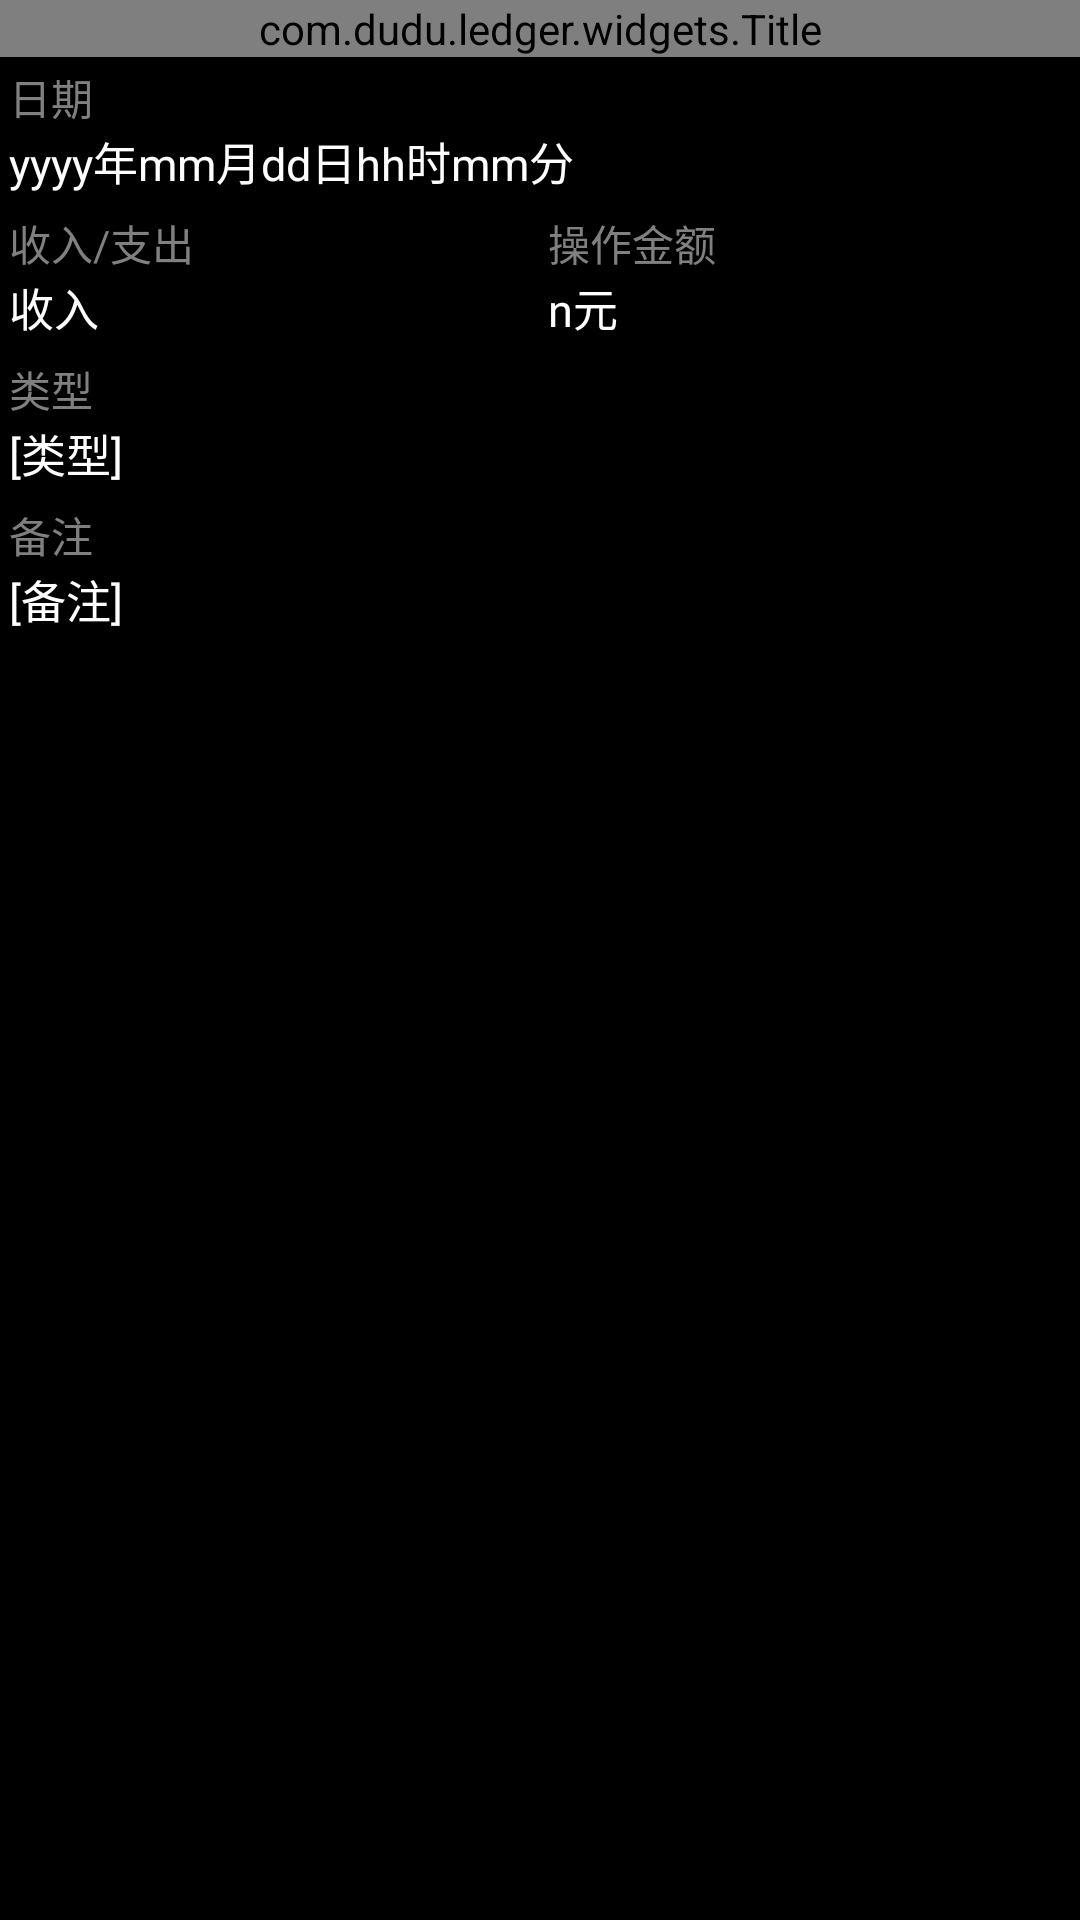

Android layout source for this screen:
<!-- AndroidManifest.xml: application theme CommonTheme -->
<!-- res/layout/activity_ledger_details.xml -->
<?xml version="1.0" encoding="utf-8"?>
<LinearLayout
        xmlns:android="http://schemas.android.com/apk/res/android"
        xmlns:tools="http://schemas.android.com/tools"
        xmlns:app="http://schemas.android.com/apk/res-auto"
        android:layout_width="match_parent"
        android:layout_height="match_parent"
        tools:context=".activities.LedgerDetails"
        android:orientation="vertical">

    <com.dudu.ledger.widgets.Title
            android:layout_width="match_parent"
            android:layout_height="wrap_content"
            app:buttonVis="GONE"
            app:titleText="详情"/>

    <ScrollView
            android:layout_width="match_parent"
            android:layout_height="match_parent">

        <LinearLayout
                android:layout_width="match_parent"
                android:layout_height="match_parent"
                android:orientation="vertical">

            <LinearLayout
                    android:layout_width="wrap_content"
                    android:layout_height="wrap_content"
                    android:orientation="vertical"
                    android:layout_margin="3dp">

                <TextView
                        android:layout_width="wrap_content"
                        android:layout_height="wrap_content"
                        android:text="日期"
                        android:textColor="@color/grey"/>

                <TextView
                        android:id="@+id/detail_date"
                        android:layout_width="wrap_content"
                        android:layout_height="wrap_content"
                        android:text="yyyy年mm月dd日hh时mm分"
                        android:textColor="@color/white"
                        android:textSize="15sp"/>
            </LinearLayout>

            <LinearLayout
                    android:layout_width="match_parent"
                    android:layout_height="wrap_content"
                    android:layout_margin="3dp">

                <LinearLayout
                        android:layout_width="wrap_content"
                        android:layout_height="wrap_content"
                        android:layout_weight="1"
                        android:orientation="vertical">

                    <TextView
                            android:layout_width="wrap_content"
                            android:layout_height="wrap_content"
                            android:text="收入/支出"
                            android:textColor="@color/grey"/>

                    <TextView
                            android:id="@+id/detail_is_cost"
                            android:layout_width="wrap_content"
                            android:layout_height="wrap_content"
                            android:text="收入"
                            android:textColor="@color/white"
                            android:textSize="15sp"/>
                </LinearLayout>

                <LinearLayout
                        android:layout_width="wrap_content"
                        android:layout_height="wrap_content"
                        android:layout_weight="1"
                        android:orientation="vertical">

                    <TextView
                            android:layout_width="wrap_content"
                            android:layout_height="wrap_content"
                            android:text="操作金额"
                            android:textColor="@color/grey"/>

                    <TextView
                            android:id="@+id/detail_amount"
                            android:layout_width="wrap_content"
                            android:layout_height="wrap_content"
                            android:text="n元"
                            android:textColor="@color/white"
                            android:textSize="15sp"/>
                </LinearLayout>
            </LinearLayout>

            <LinearLayout
                    android:layout_width="match_parent"
                    android:layout_height="wrap_content"
                    android:orientation="vertical"
                    android:layout_margin="3dp">

                <TextView
                        android:layout_width="wrap_content"
                        android:layout_height="wrap_content"
                        android:text="类型"
                        android:textColor="@color/grey"/>

                <TextView
                        android:id="@+id/detail_type"
                        android:layout_width="wrap_content"
                        android:layout_height="wrap_content"
                        android:text="[类型]"
                        android:textColor="@color/white"
                        android:textSize="15sp"/>
            </LinearLayout>

            <LinearLayout
                    android:layout_width="match_parent"
                    android:layout_height="wrap_content"
                    android:orientation="vertical"
                    android:layout_margin="3dp">

                <TextView
                        android:layout_width="wrap_content"
                        android:layout_height="wrap_content"
                        android:text="备注"
                        android:textColor="@color/grey"/>

                <TextView
                        android:id="@+id/detail_remark"
                        android:layout_width="wrap_content"
                        android:layout_height="wrap_content"
                        android:text="[备注]"
                        android:textColor="@color/white"
                        android:textSize="15sp"/>
            </LinearLayout>

        </LinearLayout>
    </ScrollView>
</LinearLayout>
<!-- resources referenced by this layout -->
<resources>
  <color name="grey">#808080</color>
  <color name="white">#FFFFFFFF</color>
  <style name="CommonTheme" parent="Theme.MaterialComponents.DayNight.NoActionBar.Bridge">
          
          <item name="colorPrimary">@color/blue</item>
          <item name="colorPrimaryVariant">@color/blue</item>
          <item name="colorOnPrimary">@color/white</item>
          
          <item name="colorSecondary">@color/blue</item>
          <item name="colorSecondaryVariant">@color/blue</item>
          <item name="colorOnSecondary">@color/black</item>
          
          <item name="android:statusBarColor" tools:targetApi="l">?attr/colorPrimaryVariant</item>
          
          <item name="android:windowBackground">@color/black</item>
      </style>
  <color name="blue">#00A8FF</color>
  <color name="black">#FF000000</color>
</resources>
